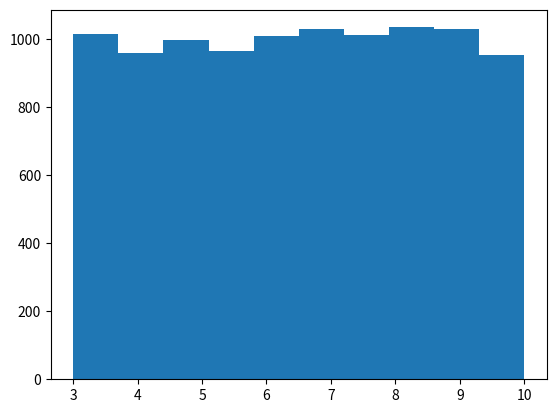
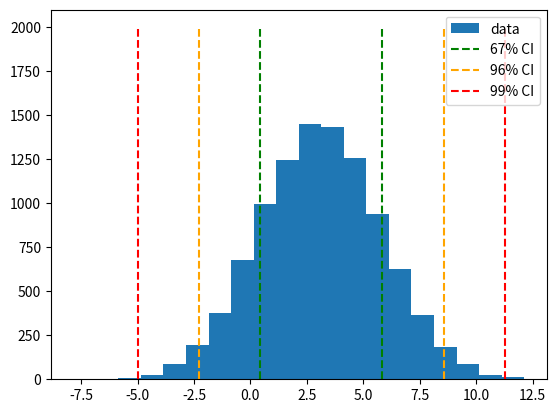

Here is the Python script that generated these plots, in order:
import numpy as np

x1 = [3.14, 2.71, 42] # this is a list
x1 = np.array(x1) # this is a Numpy array

x2 = np.asarray([1729, 1.41, 1.62]) # this is also a Numpy array

print(x2[1:])

print(x1[::-1])

print("Element-wise sum:", x1 + x2)
print("Element-wise product:", x1 * x2)
print("Dot product:", x1 @ x2)
print("Sum by a scalar:", x1 + 2)

print("Product by a scalar:", x1 * 2)
print("Power by a scalar:", x1 ** 2)

print("Sum of all elements of an array:", x1.sum())
print("Product of all elements of an array:", x1.prod())

print('If you "sum" two lists, this is what will happen:', [3.14, 2.71, 42] + [1729, 1.41, 1.62]) # concatenation
print('If you "multiply" an integer by a list, this is what will happen:', [3.14, 2.71, 42]*2) # repetition

x = [
    [3.14, 2.71, 42],
    [17.29, 1.41, 1.62]
]

x = np.asarray(x)

print("Shape of a 2D array:", x.shape)
print("First dimension:", x.shape[0])
print("Second dimension:", x.shape[1])

print("First row:")
print(x[0])

print("Last two columns:")
print(x[:, -2:])

y = x.T # transposition

print("Shape of transposed array:", y.shape)
print("Transposed array:")
print(y)

print("Sum of all elements of a 2D array:", x.sum())
print("Product of all elements of a 2D array:", x.prod())

print("Sum of all elements of a 2D array across one axis:", x.sum(axis=0))
print("Product of all elements of a 2D array across one axis:", x.prod(axis=1))

x = np.arange(5) # [0, 1, 2, 3, 4]
y = np.arange(2, 5) # [2, 3, 4]
z = np.arange(0, 10, 2) # [0, 2, 4, 6, 8]

print(x)
print(y)
print(z)

x = np.eye(3)
print(x)

x = np.ones((2, 4)) 
print(x)

y = np.zeros(4)
print(y)

x = np.ones((4, 2)) 
y = np.zeros((4, 1))

z = np.concatenate([x, y], axis=-1)
print(f"Concatenated array of shape {z.shape}")
print(z)

x = np.arange(8)
x = x.reshape((2, 4))

print(x)

x = np.arange(8*10*3)
x = x.reshape(8, 10, 3)

print("Shape of x:", x.shape)

x = np.arange(12).reshape((4, 3))
y = np.arange(15).reshape((3, 5))
z = x @ y

print("Shape of x:", x.shape)
print("Shape of y:", y.shape)
print("Shape of x @ y:", z.shape)
print("Result:")
print(z)

x = np.arange(8*12).reshape((8, 4, 3))
y = np.arange(8*15).reshape((8, 3, 5))
z = x @ y

print("Shape of x:", x.shape)
print("Shape of y:", y.shape)
print("Shape of z:", z.shape)

# seed for pseudo-random number generation (for reproducibility) 
np.random.seed(42)

# Generate random integers uniformly between low and high
x_int = np.random.randint(low=-2, high=10, size=20)
print(x_int)

# Generate float numbers uniformly in the interval [a, b]
a = 3
b = 10
num_points = 10000

x_unif = (b-a)*np.random.rand(num_points) + a  


# generate normally-distributed data with mean mu=3.14 and std sigma=2.71
mu = 3.14
sigma = 2.71
num_points = 10000

x_norm = sigma*np.random.randn(num_points) + mu


import matplotlib.pyplot as plt

plt.figure()
plt.hist(x_unif, bins=10)
plt.draw()

plt.figure()
plt.hist(x_norm, bins=20, label='data')
plt.vlines([mu-sigma, mu+sigma], 0, 2000, linestyles='--', colors=['green', 'green'], label='67% CI')
plt.vlines([mu-2*sigma, mu+2*sigma], 0, 2000, linestyles='--', colors=['orange', 'orange'], label='96% CI')
plt.vlines([mu-3*sigma, mu+3*sigma], 0, 2000, linestyles='--', colors=['red', 'red'], label='99% CI')
plt.legend()
plt.draw()